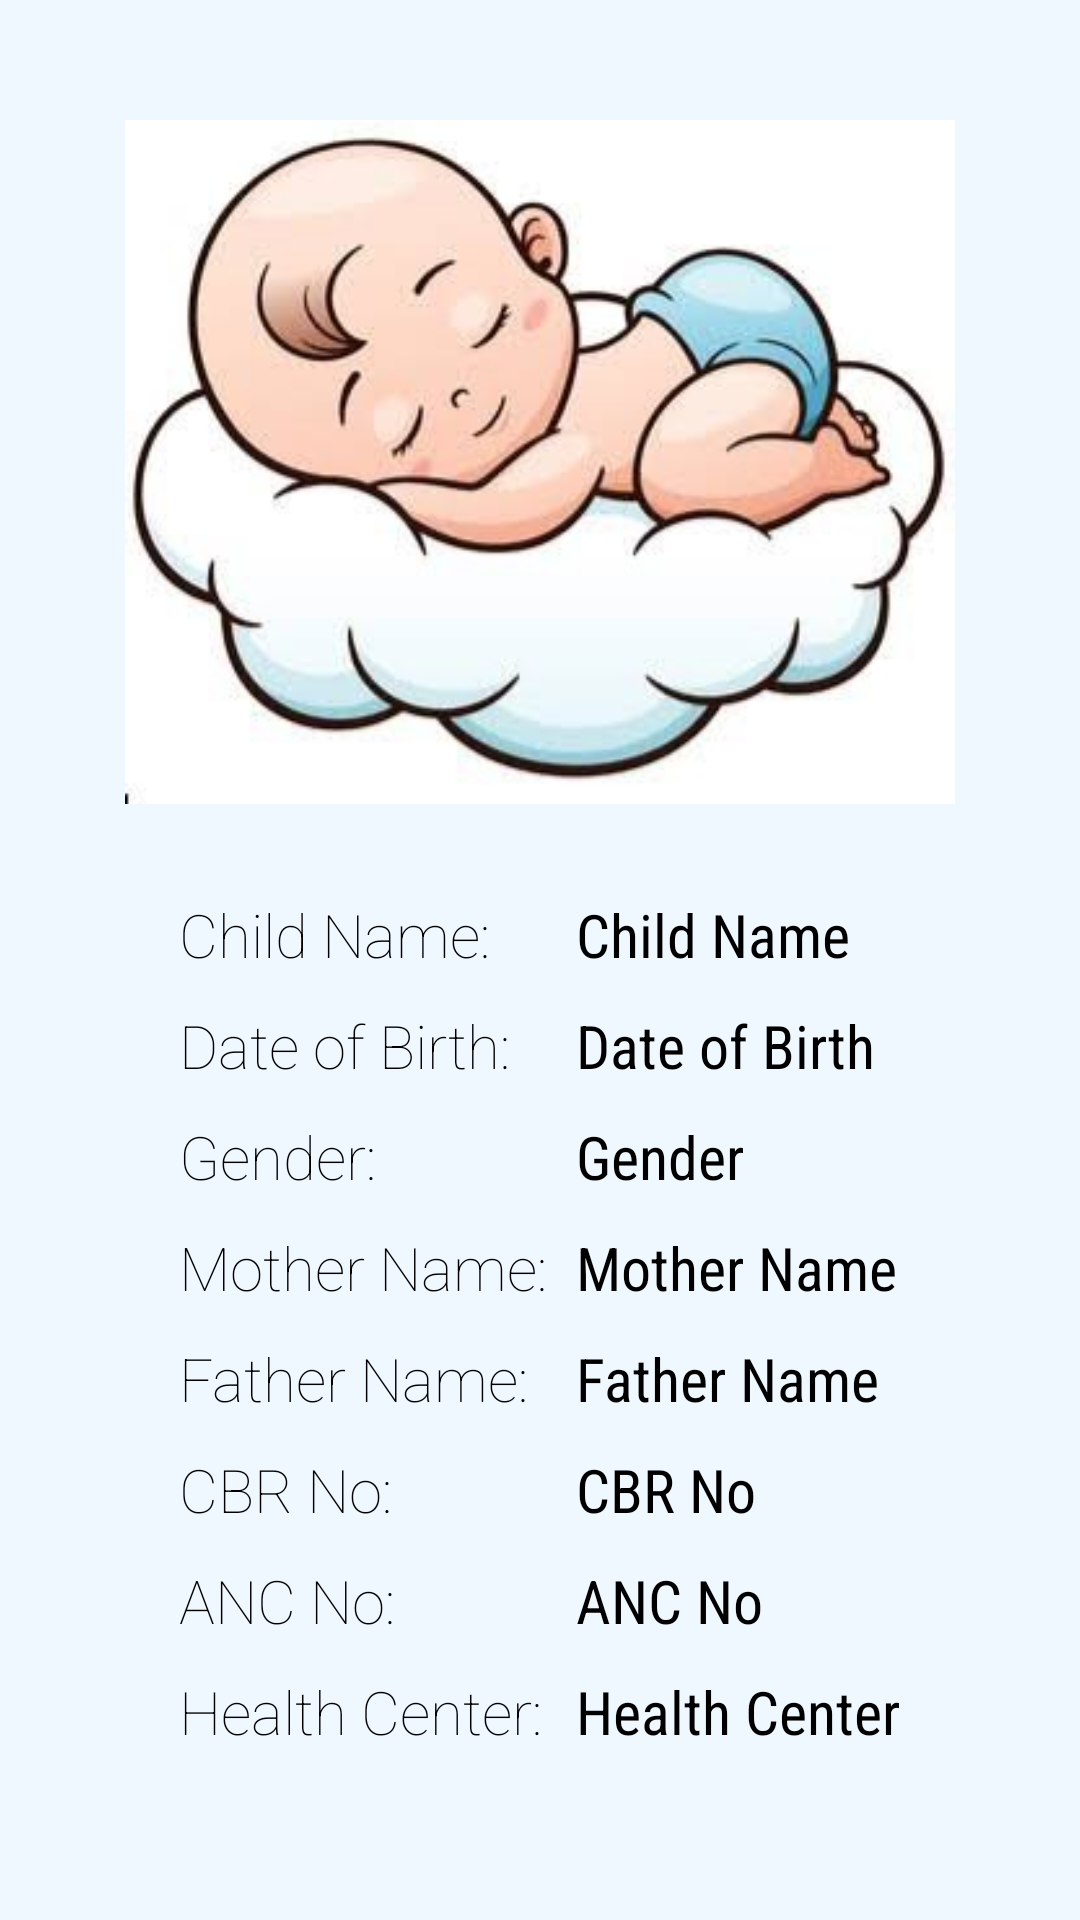

The Android layout XML behind this screen, and the referenced resources:
<!-- AndroidManifest.xml: application theme Theme.ChimmuniApp -->
<!-- res/layout/fragment_descfragment.xml -->
<?xml version="1.0" encoding="utf-8"?>

<FrameLayout xmlns:android="http://schemas.android.com/apk/res/android"
    xmlns:tools="http://schemas.android.com/tools"
    android:layout_width="match_parent"
    android:layout_height="match_parent"
    tools:context=".descfragment"
    android:background="@color/aliceblue">

    <LinearLayout
        android:layout_width="match_parent"
        android:layout_height="match_parent"
        android:gravity="center_horizontal"
        android:orientation="vertical">

        <ImageView
            android:id="@+id/imagegholder"
            android:layout_marginTop="40dp"
            android:layout_width="match_parent"
            android:layout_height="228dp"
            android:src="@drawable/registerchild"
            />

        <LinearLayout
            android:layout_width="wrap_content"
            android:layout_height="wrap_content"
            android:orientation="horizontal"
            android:layout_marginTop="20dp">

            <LinearLayout
                android:layout_width="wrap_content"
                android:layout_height="wrap_content"
                android:orientation="vertical">


                <TextView
                    android:layout_width="wrap_content"
                    android:layout_height="wrap_content"
                    android:layout_marginTop="10dp"
                    android:fontFamily="sans-serif-thin"
                    android:text="Child Name:  "
                    android:textColor="#000"
                    android:textSize="20sp" />

                <TextView
                    android:layout_width="wrap_content"
                    android:layout_height="wrap_content"
                    android:layout_marginTop="10dp"
                    android:fontFamily="sans-serif-thin"
                    android:text="Date of Birth:  "
                    android:textSize="20sp"
                    android:textColor="#000"/>

                <TextView
                    android:layout_width="wrap_content"
                    android:layout_height="wrap_content"
                    android:layout_marginTop="10dp"
                    android:fontFamily="sans-serif-thin"
                    android:text="Gender:  "
                    android:textSize="20sp"
                    android:textColor="#000"/>

                <TextView
                    android:layout_width="wrap_content"
                    android:layout_height="wrap_content"
                    android:layout_marginTop="10dp"
                    android:fontFamily="sans-serif-thin"
                    android:text="Mother Name:  "
                    android:textSize="20sp"
                    android:textColor="#000"/>

                <TextView
                    android:layout_width="wrap_content"
                    android:layout_height="wrap_content"
                    android:layout_marginTop="10dp"
                    android:fontFamily="sans-serif-thin"
                    android:text="Father Name:  "
                    android:textSize="20sp"
                    android:textColor="#000"/>

                <TextView
                    android:layout_width="wrap_content"
                    android:layout_height="wrap_content"
                    android:layout_marginTop="10dp"
                    android:fontFamily="sans-serif-thin"
                    android:text="CBR No:  "
                    android:textSize="20sp"
                    android:textColor="#000"/>
                <TextView
                    android:layout_width="wrap_content"
                    android:layout_height="wrap_content"
                    android:layout_marginTop="10dp"
                    android:fontFamily="sans-serif-thin"
                    android:text="ANC No:  "
                    android:textSize="20sp"
                    android:textColor="#000"/>

                <TextView
                    android:layout_width="wrap_content"
                    android:layout_height="wrap_content"
                    android:layout_marginTop="10dp"
                    android:fontFamily="sans-serif-thin"
                    android:text="Health Center:  "
                    android:textSize="20sp"
                    android:textColor="#000"/>
            </LinearLayout>
            <LinearLayout
                android:layout_width="wrap_content"
                android:layout_height="wrap_content"
                android:orientation="vertical">

                <TextView
                    android:id="@+id/childnameholder"
                    android:layout_width="wrap_content"
                    android:layout_height="wrap_content"
                    android:layout_marginTop="10dp"
                    android:fontFamily="sans-serif-condensed"
                    android:text="Child Name"
                    android:textColor="#000"
                    android:textSize="20sp"  />

                <TextView
                    android:id="@+id/dobholder"
                    android:layout_width="wrap_content"
                    android:layout_height="wrap_content"
                    android:layout_marginTop="10dp"
                    android:fontFamily="sans-serif-condensed"
                    android:text="Date of Birth"
                    android:textColor="#000"
                    android:textSize="20sp"  />

                <TextView
                    android:layout_width="wrap_content"
                    android:layout_height="wrap_content"
                    android:layout_marginTop="10dp"
                    android:fontFamily="sans-serif-condensed"
                    android:id="@+id/sexholder"
                    android:text="Gender"
                    android:textSize="20sp"
                    android:textColor="#000"/>

                <TextView
                    android:layout_width="wrap_content"
                    android:layout_height="wrap_content"
                    android:layout_marginTop="10dp"
                    android:id="@+id/mothernameholder"
                    android:fontFamily="sans-serif-condensed"
                    android:text="Mother Name"
                    android:textSize="20sp"
                    android:textColor="#000"/>

                <TextView
                    android:layout_width="wrap_content"
                    android:layout_height="wrap_content"
                    android:layout_marginTop="10dp"
                    android:id="@+id/fathernameholder"
                    android:fontFamily="sans-serif-condensed"
                    android:text="Father Name"
                    android:textSize="20sp"
                    android:textColor="#000"/>

                <TextView
                    android:layout_width="wrap_content"
                    android:layout_height="wrap_content"
                    android:layout_marginTop="10dp"
                    android:id="@+id/cbrholder"
                    android:fontFamily="sans-serif-condensed"
                    android:text="CBR No"
                    android:textSize="20sp"
                    android:textColor="#000"/>
                <TextView
                    android:layout_width="wrap_content"
                    android:layout_height="wrap_content"
                    android:layout_marginTop="10dp"
                    android:id="@+id/ancnoholder"
                    android:fontFamily="sans-serif-condensed"
                    android:text="ANC No"
                    android:textSize="20sp"
                    android:textColor="#000"/>

                <TextView
                    android:layout_width="wrap_content"
                    android:layout_height="wrap_content"
                    android:layout_marginTop="10dp"
                    android:id="@+id/healthcenterholder"
                    android:fontFamily="sans-serif-condensed"
                    android:text="Health Center"
                    android:textSize="20sp"
                    android:textColor="#000"/>
            </LinearLayout>
        </LinearLayout>
    </LinearLayout>
</FrameLayout>
<!-- resources referenced by this layout -->
<resources>
  <color name="aliceblue">#f0f8ff</color>
  <!-- drawable registerchild: jpg bitmap (drawable, 18345 bytes) -->
  <style name="Theme.ChimmuniApp" parent="Theme.MaterialComponents.DayNight.NoActionBar">
          
          <item name="colorPrimary">@color/purple_500</item>
          <item name="colorPrimaryVariant">@color/purple_700</item>
          <item name="colorOnPrimary">@color/white</item>
          
          <item name="colorSecondary">@color/teal_200</item>
          <item name="colorSecondaryVariant">@color/teal_700</item>
          <item name="colorOnSecondary">@color/black</item>
          
          <item name="android:statusBarColor" tools:targetApi="l">?attr/colorPrimaryVariant</item>
          
      </style>
  <color name="purple_500">#68F6E8</color>
  <color name="purple_700">#9dfceb</color>
  <color name="white">#FFFFFFFF</color>
  <color name="teal_200">#68F6E8</color>
  <color name="teal_700">#68F6E8</color>
  <color name="black">#FF000000</color>
</resources>
